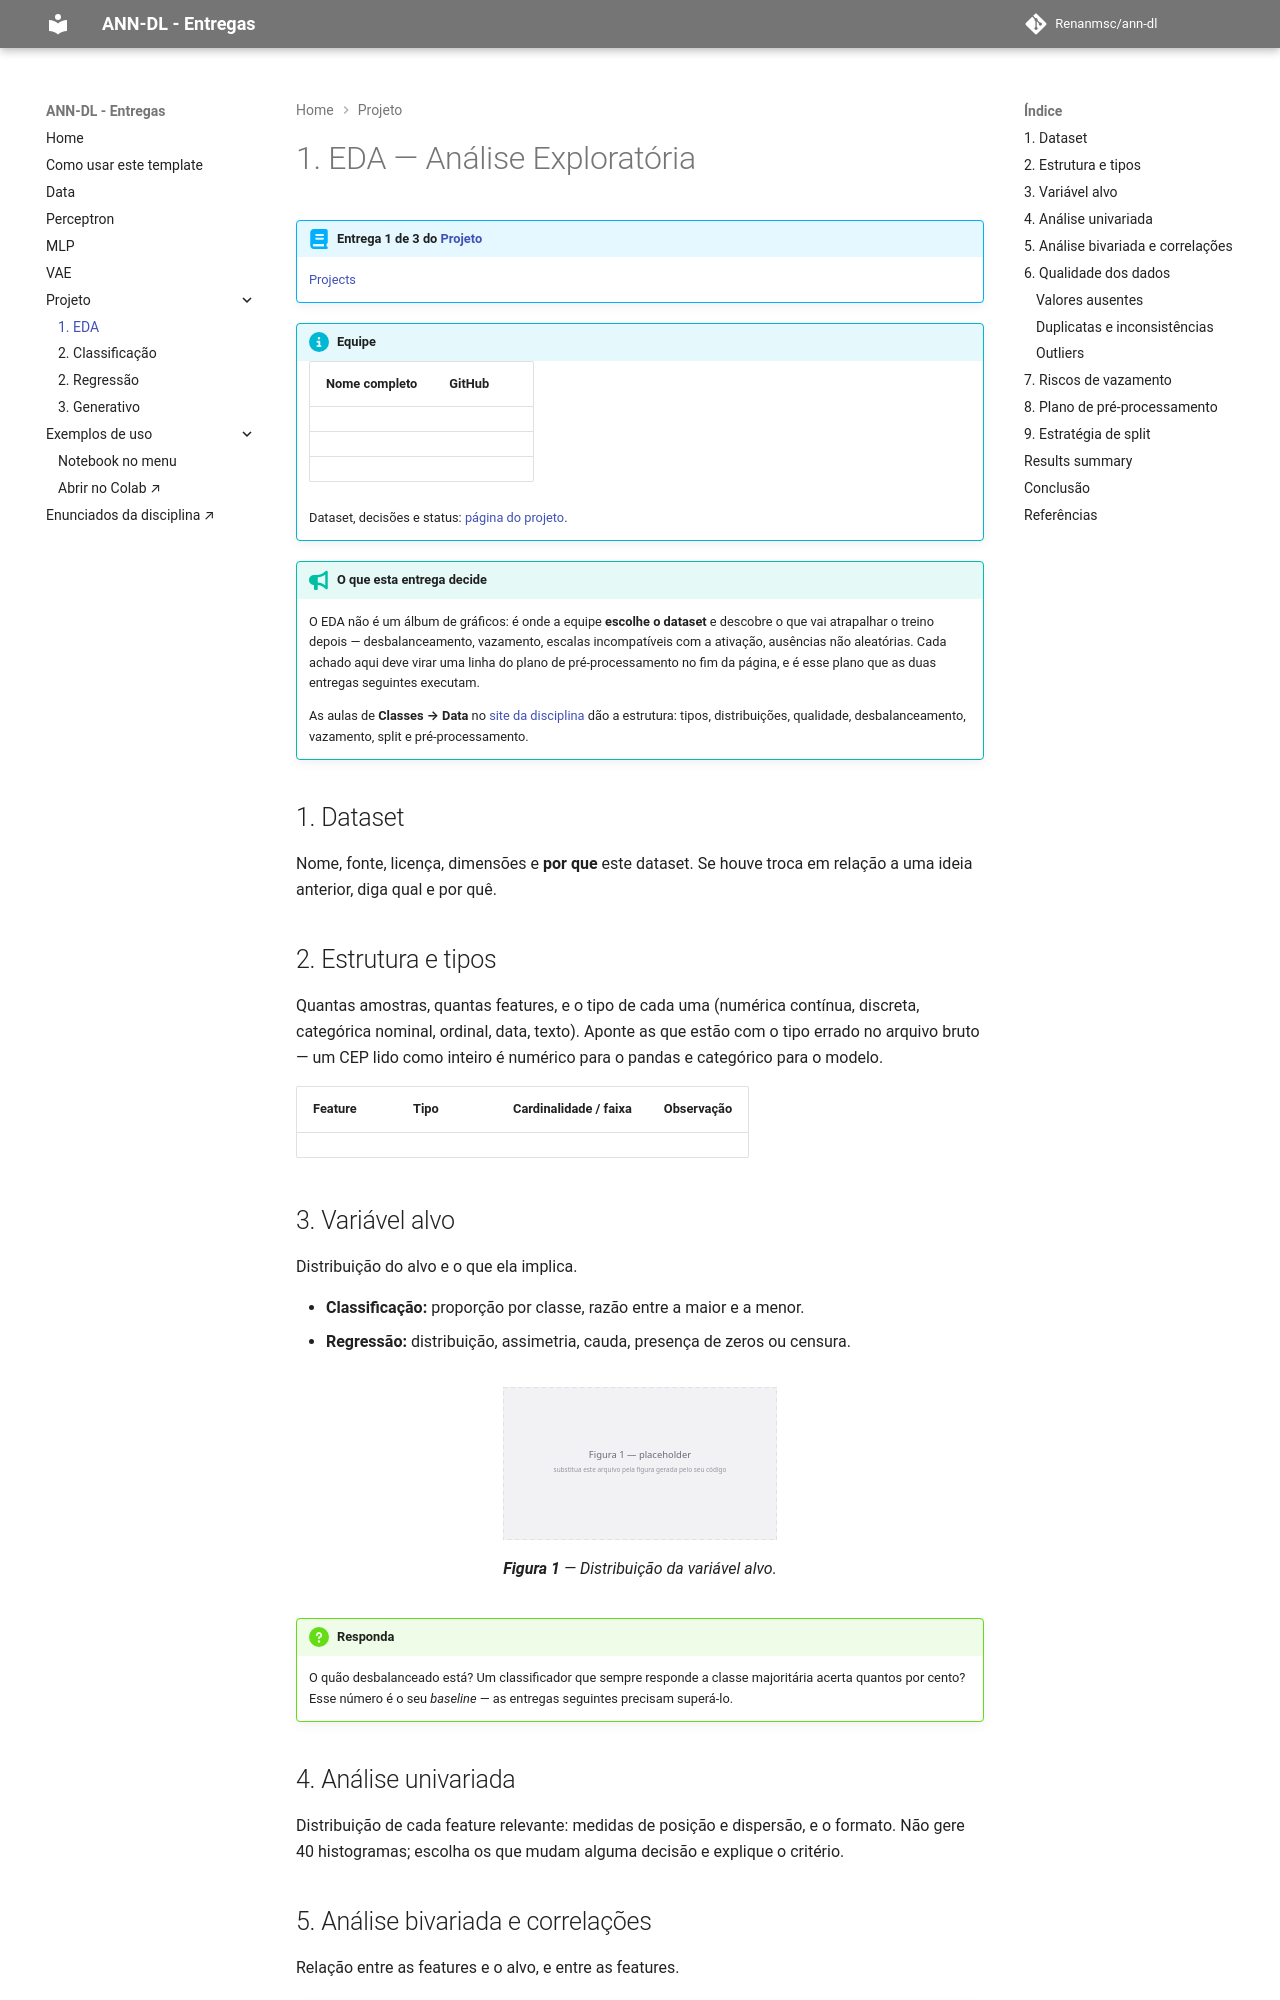

repository: Renanmsc/ann-dl · page: projects/eda/index.html · generator: mkdocs

---
project: eda
ai_use: "none"
---

# 1. EDA — Análise Exploratória

!!! abstract "Entrega 1 de 3 do [Projeto](../index.md)"

    [Projects](https://insper.github.io/ann-dl/){:target='_blank'}

!!! info "Equipe"

    | Nome completo | GitHub |
    |---------------|--------|
    | | |
    | | |
    | | |

    Dataset, decisões e status: [página do projeto](../index.md).

!!! tip "O que esta entrega decide"

    O EDA não é um álbum de gráficos: é onde a equipe **escolhe o dataset** e descobre o que
    vai atrapalhar o treino depois — desbalanceamento, vazamento, escalas incompatíveis com a
    ativação, ausências não aleatórias. Cada achado aqui deve virar uma linha do plano de
    pré-processamento no fim da página, e é esse plano que as duas entregas
    seguintes executam.

    As aulas de **Classes → Data** no
    [site da disciplina](https://insper.github.io/ann-dl/){:target='_blank'} dão a estrutura:
    tipos, distribuições, qualidade, desbalanceamento, vazamento, split e pré-processamento.

## 1. Dataset

Nome, fonte, licença, dimensões e **por que** este dataset. Se houve troca em relação a uma
ideia anterior, diga qual e por quê.

## 2. Estrutura e tipos

Quantas amostras, quantas features, e o tipo de cada uma (numérica contínua, discreta,
categórica nominal, ordinal, data, texto). Aponte as que estão com o tipo errado no arquivo
bruto — um CEP lido como inteiro é numérico para o pandas e categórico para o modelo.

| Feature | Tipo | Cardinalidade / faixa | Observação |
|---------|------|-----------------------|------------|
| | | | |

## 3. Variável alvo

Distribuição do alvo e o que ela implica.

- **Classificação:** proporção por classe, razão entre a maior e a menor.
- **Regressão:** distribuição, assimetria, cauda, presença de zeros ou censura.

![Distribuição da variável alvo](figures/fig01-exemplo.svg)
/// caption
**Figura 1** — Distribuição da variável alvo.
///

!!! question "Responda"

    O quão desbalanceado está? Um classificador que sempre responde a classe majoritária
    acerta quantos por cento? Esse número é o seu *baseline* — as entregas seguintes precisam
    superá-lo.
